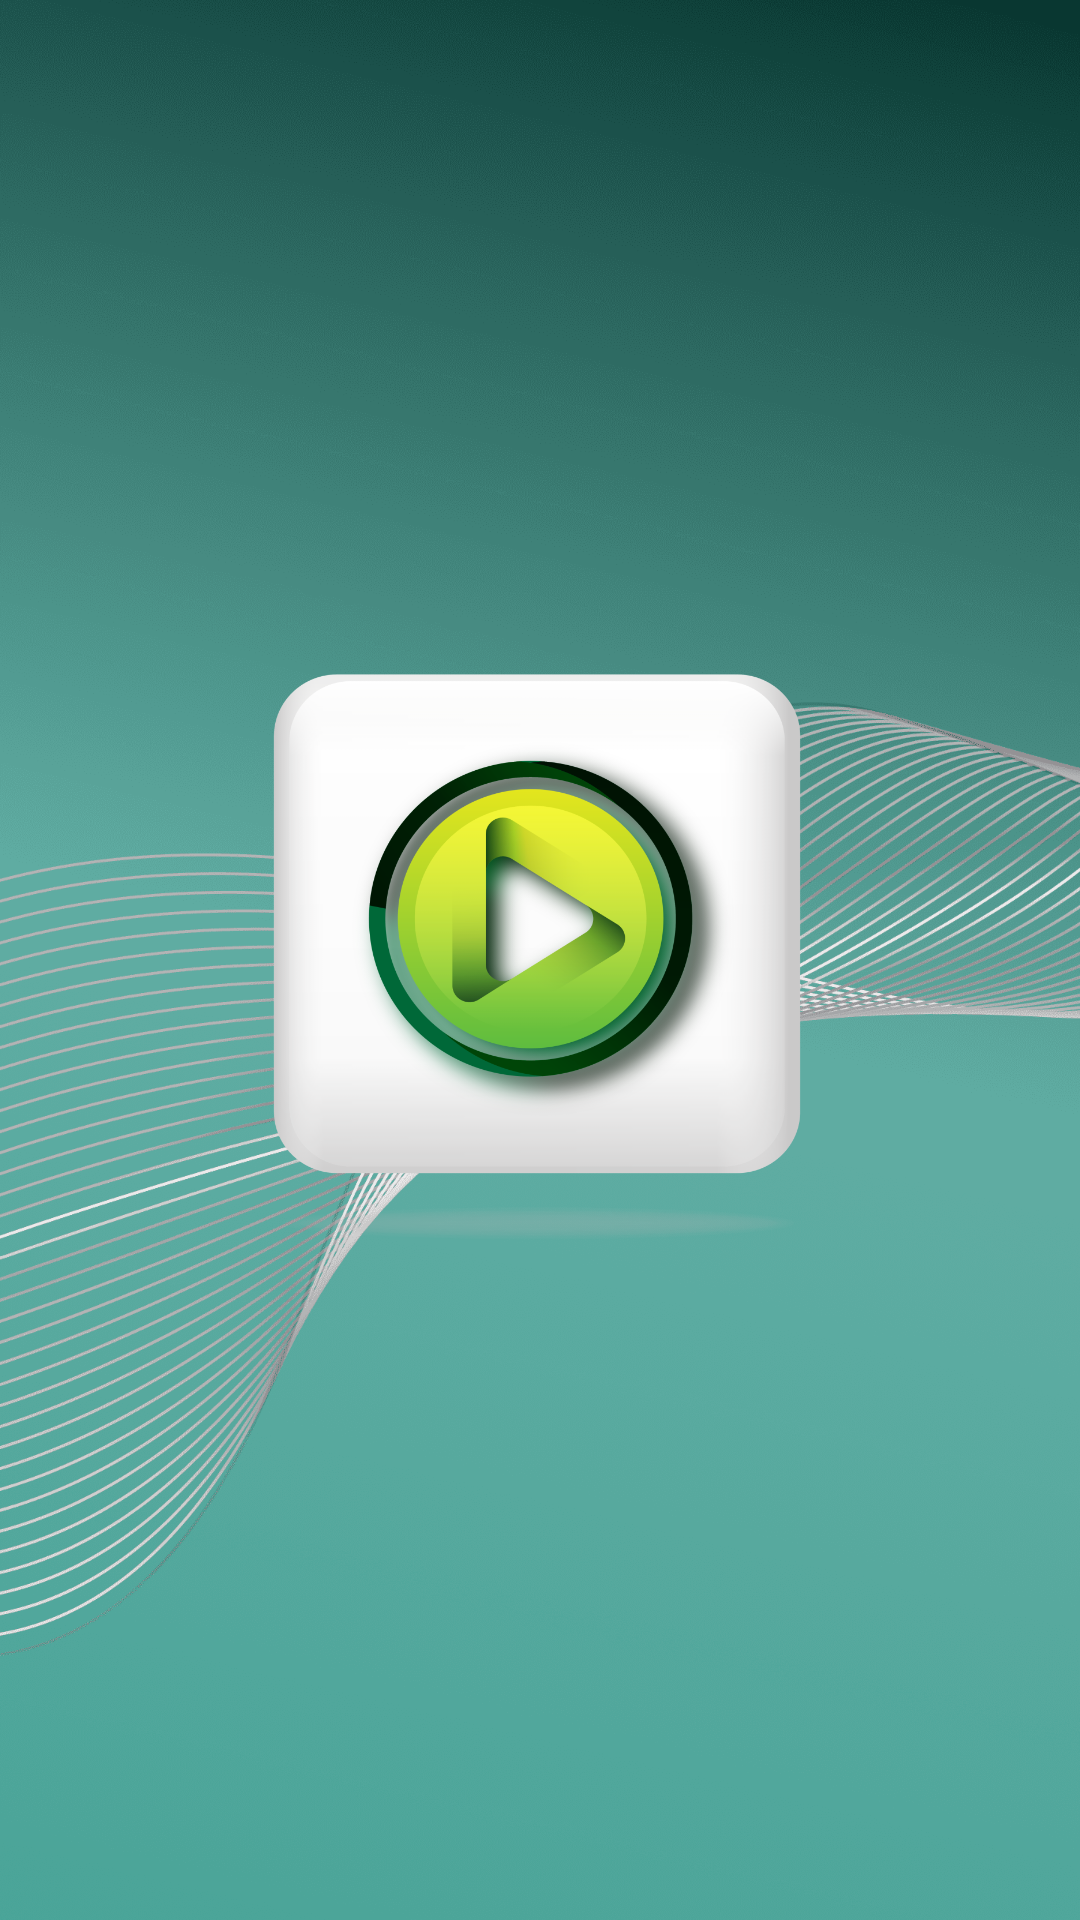

The Android layout XML behind this screen, and the referenced resources:
<!-- AndroidManifest.xml: application theme Theme.VDownload -->
<!-- res/layout/activity_splash.xml -->
<?xml version="1.0" encoding="utf-8"?>
<RelativeLayout xmlns:android="http://schemas.android.com/apk/res/android"
    xmlns:app="http://schemas.android.com/apk/res-auto"
    xmlns:tools="http://schemas.android.com/tools"
    android:layout_width="match_parent"
    android:layout_height="match_parent"
    tools:context=".activity.SplashActivity">


    <ImageView
        android:id="@+id/img"
        android:layout_width="match_parent"
        android:layout_height="match_parent"
        android:scaleType="centerCrop"
        android:src="@drawable/splash_main_back"
        app:layout_constraintBottom_toBottomOf="parent"
        app:layout_constraintEnd_toEndOf="parent"
        app:layout_constraintStart_toStartOf="parent"
        app:layout_constraintTop_toTopOf="parent"
        app:layout_constraintVertical_bias="0" />


    <ImageView
        android:layout_width="200dp"
        android:layout_height="220dp"
        android:layout_centerInParent="true"
        android:layout_gravity="center"
        android:scaleType="fitXY"
        android:src="@drawable/logo" />


</RelativeLayout>
<!-- resources referenced by this layout -->
<resources>
  <!-- drawable logo: png bitmap (drawable, 228372 bytes) -->
  <!-- drawable splash_main_back: png bitmap (drawable, 516814 bytes) -->
  <style name="Theme.VDownload" parent="Theme.MaterialComponents.DayNight.NoActionBar">
          
          <item name="colorPrimary">@color/purple_500</item>
          <item name="colorPrimaryVariant">@color/purple_700</item>
          <item name="colorOnPrimary">@color/white</item>
          
          <item name="colorSecondary">@color/adsTagBg</item>
          <item name="colorSecondaryVariant">@color/adsTagBg</item>
          <item name="colorOnSecondary">@color/black</item>
          
          
          
          <item name="android:statusBarColor" tools:targetApi="l">@color/adsTagBg</item>
          
      </style>
  <color name="purple_500">#FF6200EE</color>
  <color name="purple_700">#FF3700B3</color>
  <color name="white">#FFFFFFFF</color>
  <color name="adsTagBg">#093731</color>
  <color name="black">#FF000000</color>
</resources>
